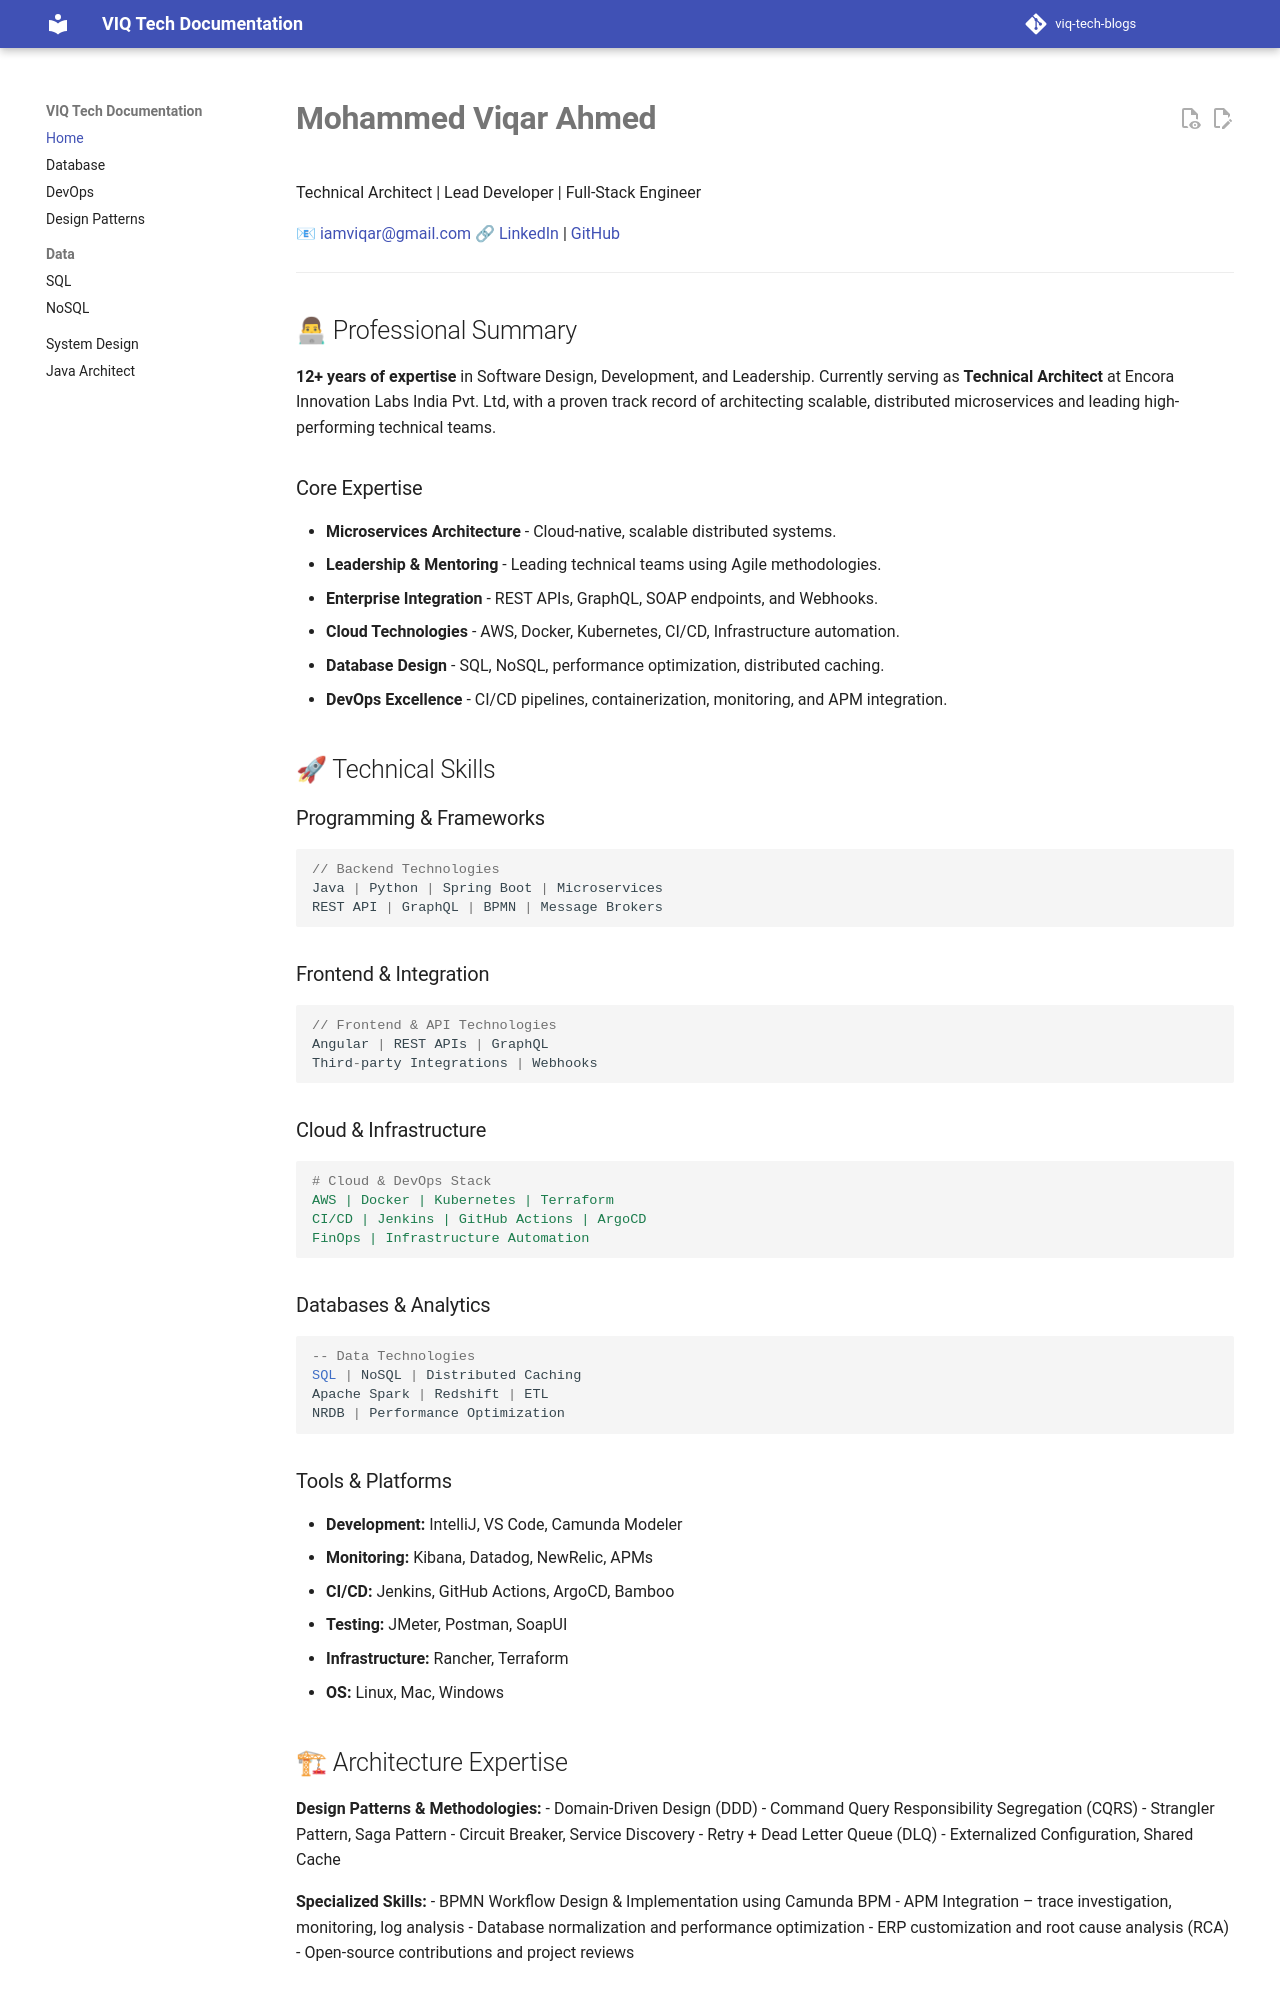

repository: iamviqar/viq-tech-blogs · page: index.html · generator: mkdocs

---
hide:
  - toc
---

# **Mohammed Viqar Ahmed**

Technical Architect | Lead Developer | Full-Stack Engineer

📧 [iamviqar@gmail.com](mailto:iamviqar@gmail.com)  🔗 [LinkedIn](https://linkedin.com/in/mohammed-viqar-ahmed) | [GitHub](https://github.com/viqarahmed)

---

## 👨💻 Professional Summary

**12+ years of expertise** in Software Design, Development, and Leadership. Currently serving as **Technical Architect** at Encora Innovation Labs India Pvt. Ltd, with a proven track record of architecting scalable, distributed microservices and leading high-performing technical teams.

### Core Expertise
- **Microservices Architecture** - Cloud-native, scalable distributed systems.
- **Leadership & Mentoring** - Leading technical teams using Agile methodologies.
- **Enterprise Integration** - REST APIs, GraphQL, SOAP endpoints, and Webhooks.
- **Cloud Technologies** - AWS, Docker, Kubernetes, CI/CD, Infrastructure automation.
- **Database Design** - SQL, NoSQL, performance optimization, distributed caching.
- **DevOps Excellence** - CI/CD pipelines, containerization, monitoring, and APM integration.

## 🚀 Technical Skills

### Programming & Frameworks
```java
// Backend Technologies
Java | Python | Spring Boot | Microservices
REST API | GraphQL | BPMN | Message Brokers
```

### Frontend & Integration
```javascript
// Frontend & API Technologies  
Angular | REST APIs | GraphQL
Third-party Integrations | Webhooks
```

### Cloud & Infrastructure
```yaml
# Cloud & DevOps Stack
AWS | Docker | Kubernetes | Terraform
CI/CD | Jenkins | GitHub Actions | ArgoCD
FinOps | Infrastructure Automation
```

### Databases & Analytics
```sql
-- Data Technologies
SQL | NoSQL | Distributed Caching
Apache Spark | Redshift | ETL
NRDB | Performance Optimization
```

### Tools & Platforms
- **Development:** IntelliJ, VS Code, Camunda Modeler
- **Monitoring:** Kibana, Datadog, NewRelic, APMs
- **CI/CD:** Jenkins, GitHub Actions, ArgoCD, Bamboo
- **Testing:** JMeter, Postman, SoapUI
- **Infrastructure:** Rancher, Terraform
- **OS:** Linux, Mac, Windows

## 🏗 Architecture Expertise

**Design Patterns & Methodologies:**
- Domain-Driven Design (DDD)
- Command Query Responsibility Segregation (CQRS)
- Strangler Pattern, Saga Pattern
- Circuit Breaker, Service Discovery
- Retry + Dead Letter Queue (DLQ)
- Externalized Configuration, Shared Cache

**Specialized Skills:**
- BPMN Workflow Design & Implementation using Camunda BPM
- APM Integration – trace investigation, monitoring, log analysis
- Database normalization and performance optimization
- ERP customization and root cause analysis (RCA)
- Open-source contributions and project reviews

## 💼 Professional Journey
